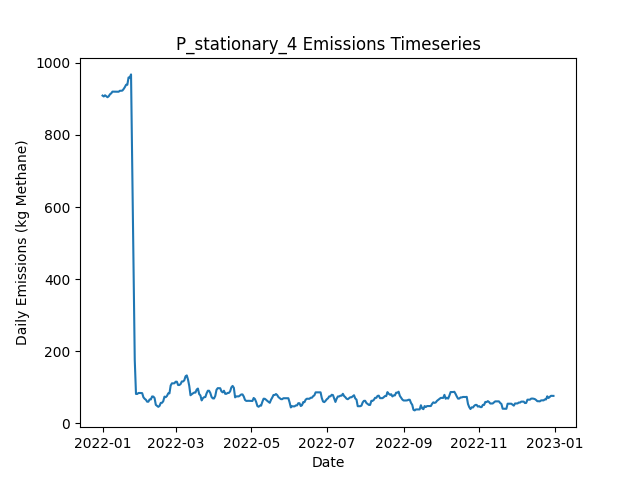

The table this chart was drawn from, first rows:
Date, Daily Emissions (Kg Methane), Daily Mitigable Emissions (Kg Methane), Daily Non-Mitigable Emissions (Kg Methan…, Daily Cost ($), Active Leaks, New Leaks, Leaks Repaired, Leaks Naturally Repaired, Leaks Tagged, Daily Repair Cost ($), Daily Natural Repair Cost ($), stationary Deployment Cost ($), stationary Sites flagged for Follow-Up, stationary Leaks tagged for repair, stationary Sites Visited, stationary Travel Time (Minutes), stationary Survey Time (Minutes), OGI_FU Deployment Cost ($), OGI_FU Sites flagged for Follow-Up, OGI_FU Leaks tagged for repair, OGI_FU Sites Visited, OGI_FU Travel Time (Minutes), OGI_FU Survey Time (Minutes)
2022-01-01, 909, 909, 0, 6030, 344, 344, 0, 0, 0.00000, 0.00000, 0.00000, 6030, 0, , 10, 0, 0, 0.00000, , 0, 0, 0, 0
2022-01-02, 906.5, 906.5, 0, 30, 344, 1, 0, 1, 0.00000, 0.00000, 200, 30, 0, , 10, 0, 0, 0.00000, , 0, 0, 0, 0
2022-01-03, 909.9, 909.9, 0, 30, 344, 2, 0, 2, 0.00000, 0.00000, 400, 30, 0, , 10, 0, 0, 0.00000, , 0, 0, 0, 0
2022-01-04, 907.2, 907.2, 0, 30, 343, 0, 0, 1, 0.00000, 0.00000, 200, 30, 0, , 10, 0, 0, 0.00000, , 0, 0, 0, 0
2022-01-05, 904.5, 904.5, 0, 30, 342, 0, 0, 1, 0.00000, 0.00000, 200, 30, 0, , 10, 0, 0, 0.00000, , 0, 0, 0, 0
2022-01-06, 907.2, 907.2, 0, 30, 343, 1, 0, 0, 0.00000, 0.00000, 0.00000, 30, 0, , 10, 0, 0, 0.00000, , 0, 0, 0, 0
2022-01-07, 912.6, 912.6, 0, 30, 345, 2, 0, 0, 0.00000, 0.00000, 0.00000, 30, 0, , 10, 0, 0, 0.00000, , 0, 0, 0, 0
2022-01-08, 915.2, 915.2, 0, 30, 346, 1, 0, 0, 0.00000, 0.00000, 0.00000, 30, 0, , 10, 0, 0, 0.00000, , 0, 0, 0, 0
2022-01-09, 919.9, 919.9, 0, 30, 346, 2, 0, 2, 0.00000, 0.00000, 400, 30, 0, , 10, 0, 0, 0.00000, , 0, 0, 0, 0
2022-01-10, 919.9, 919.9, 0, 1030, 346, 0, 0, 0, 63, 0.00000, 0.00000, 30, 10, , 10, 0, 0, 1000, , 63, 3, 120, 360
2022-01-11, 919.9, 919.9, 0, 1030, 346, 1, 0, 1, 61, 0.00000, 200, 30, 0, , 10, 0, 0, 1000, , 61, 3, 120, 360
2022-01-12, 919.7, 919.7, 0, 1030, 345, 0, 0, 1, 58, 0.00000, 200, 30, 0, , 10, 0, 0, 1000, , 58, 3, 120, 360
2022-01-13, 919.7, 919.7, 0, 530, 345, 0, 0, 0, 22, 0.00000, 0.00000, 30, 0, , 10, 0, 0, 500, , 22, 1, 30, 120
2022-01-14, 919.7, 919.7, 0, 30, 345, 0, 0, 0, 0.00000, 0.00000, 0.00000, 30, 0, , 10, 0, 0, 0.00000, , 0, 0, 0, 0
2022-01-15, 922.4, 922.4, 0, 30, 346, 1, 0, 0, 0.00000, 0.00000, 0.00000, 30, 0, , 10, 0, 0, 0.00000, , 0, 0, 0, 0
2022-01-16, 922.4, 922.4, 0, 30, 346, 0, 0, 0, 0.00000, 0.00000, 0.00000, 30, 0, , 10, 0, 0, 0.00000, , 0, 0, 0, 0
2022-01-17, 922.8, 922.8, 0, 30, 347, 1, 0, 0, 0.00000, 0.00000, 0.00000, 30, 0, , 10, 0, 0, 0.00000, , 0, 0, 0, 0
2022-01-18, 927.1, 927.1, 0, 30, 349, 2, 0, 0, 0.00000, 0.00000, 0.00000, 30, 0, , 10, 0, 0, 0.00000, , 0, 0, 0, 0
2022-01-19, 932.5, 932.5, 0, 1030, 351, 2, 0, 0, 65, 0.00000, 0.00000, 30, 10, , 10, 0, 0, 1000, , 65, 3, 120, 360
2022-01-20, 938.9, 938.9, 0, 1030, 353, 2, 0, 0, 63, 0.00000, 0.00000, 30, 0, , 10, 0, 0, 1000, , 63, 3, 120, 360
2022-01-21, 938.9, 938.9, 0, 1030, 353, 0, 0, 0, 59, 0.00000, 0.00000, 30, 0, , 10, 0, 0, 1000, , 59, 3, 120, 360
2022-01-22, 959.3, 959.3, 0, 530, 357, 5, 0, 1, 24, 0.00000, 200, 30, 0, , 10, 0, 0, 500, , 24, 1, 30, 120
2022-01-23, 959.3, 959.3, 0, 30, 357, 0, 0, 0, 0.00000, 0.00000, 0.00000, 30, 0, , 10, 0, 0, 0.00000, , 0, 0, 0, 0
2022-01-24, 967.8, 967.8, 0, 30, 358, 2, 0, 1, 0.00000, 0.00000, 200, 30, 0, , 10, 0, 0, 0.00000, , 0, 0, 0, 0
2022-01-25, 702.3, 702.3, 0, 15830, 280, 1, 79, 0, 0.00000, 15800, 0.00000, 30, 0, , 10, 0, 0, 0.00000, , 0, 0, 0, 0
2022-01-26, 427.5, 427.5, 0, 16630, 198, 1, 83, 0, 0.00000, 16600, 0.00000, 30, 0, , 10, 0, 0, 0.00000, , 0, 0, 0, 0
2022-01-27, 175.9, 175.9, 0, 15230, 124, 2, 76, 0, 0.00000, 15200, 0.00000, 30, 0, , 10, 0, 0, 0.00000, , 0, 0, 0, 0
2022-01-28, 81.56, 81.56, 0, 7430, 93, 1, 32, 0, 6, 6400, 0.00000, 30, 10, , 10, 0, 0, 1000, , 6, 3, 120, 360
2022-01-29, 81.56, 81.56, 0, 1030, 93, 0, 0, 0, 6, 0.00000, 0.00000, 30, 0, , 10, 0, 0, 1000, , 6, 3, 120, 360
2022-01-30, 84.24, 84.24, 0, 1030, 94, 1, 0, 0, 2, 0.00000, 0.00000, 30, 0, , 10, 0, 0, 1000, , 2, 3, 120, 360
2022-01-31, 84.24, 84.24, 0, 530, 94, 0, 0, 0, 4, 0.00000, 0.00000, 30, 0, , 10, 0, 0, 500, , 4, 1, 30, 120
2022-02-01, 84.24, 84.24, 0, 30, 94, 0, 0, 0, 0.00000, 0.00000, 0.00000, 30, 0, , 10, 0, 0, 0.00000, , 0, 0, 0, 0
2022-02-02, 83.79, 83.79, 0, 30, 92, 0, 0, 2, 0.00000, 0.00000, 400, 30, 0, , 10, 0, 0, 0.00000, , 0, 0, 0, 0
2022-02-03, 72.4, 72.4, 0, 630, 89, 0, 3, 0, 0.00000, 600, 0.00000, 30, 0, , 10, 0, 0, 0.00000, , 0, 0, 0, 0
2022-02-04, 68.15, 68.15, 0, 830, 87, 2, 4, 0, 0.00000, 800, 0.00000, 30, 0, , 10, 0, 0, 0.00000, , 0, 0, 0, 0
2022-02-05, 65.47, 65.47, 0, 230, 86, 0, 1, 0, 0.00000, 200, 0.00000, 30, 0, , 10, 0, 0, 0.00000, , 0, 0, 0, 0
2022-02-06, 60.11, 60.11, 0, 1630, 84, 1, 3, 0, 4, 600, 0.00000, 30, 10, , 10, 0, 0, 1000, , 4, 3, 120, 360
2022-02-07, 60.11, 60.11, 0, 1030, 84, 0, 0, 0, 6, 0.00000, 0.00000, 30, 0, , 10, 0, 0, 1000, , 6, 3, 120, 360
2022-02-08, 66.36, 66.36, 0, 1030, 86, 2, 0, 0, 1, 0.00000, 0.00000, 30, 0, , 10, 0, 0, 1000, , 1, 3, 120, 360
2022-02-09, 66.36, 66.36, 0, 530, 86, 0, 0, 0, 1, 0.00000, 0.00000, 30, 0, , 10, 0, 0, 500, , 1, 1, 30, 120
2022-02-10, 74.63, 74.63, 0, 30, 90, 4, 0, 0, 0.00000, 0.00000, 0.00000, 30, 0, , 10, 0, 0, 0.00000, , 0, 0, 0, 0
2022-02-11, 74.41, 74.41, 0, 30, 89, 0, 0, 1, 0.00000, 0.00000, 200, 30, 0, , 10, 0, 0, 0.00000, , 0, 0, 0, 0
2022-02-12, 70.16, 70.16, 0, 830, 86, 1, 4, 0, 0.00000, 800, 0.00000, 30, 0, , 10, 0, 0, 0.00000, , 0, 0, 0, 0
2022-02-13, 51.39, 51.39, 0, 830, 81, 0, 4, 1, 0.00000, 800, 200, 30, 0, , 10, 0, 0, 0.00000, , 0, 0, 0, 0
2022-02-14, 48.49, 48.49, 0, 230, 79, 0, 1, 1, 0.00000, 200, 200, 30, 0, , 10, 0, 0, 0.00000, , 0, 0, 0, 0
2022-02-15, 45.81, 45.81, 0, 1230, 78, 0, 1, 0, 3, 200, 0.00000, 30, 10, , 10, 0, 0, 1000, , 3, 3, 120, 360
2022-02-16, 48.49, 48.49, 0, 1030, 79, 1, 0, 0, 6, 0.00000, 0.00000, 30, 0, , 10, 0, 0, 1000, , 6, 3, 120, 360
2022-02-17, 56.76, 56.76, 0, 1030, 80, 1, 0, 0, 0.00000, 0.00000, 0.00000, 30, 0, , 10, 0, 0, 1000, , 0, 3, 120, 360
2022-02-18, 56.98, 56.98, 0, 530, 81, 1, 0, 0, 0.00000, 0.00000, 0.00000, 30, 0, , 10, 0, 0, 500, , 0, 1, 30, 120
2022-02-19, 61.45, 61.45, 0, 30, 84, 3, 0, 0, 0.00000, 0.00000, 0.00000, 30, 0, , 10, 0, 0, 0.00000, , 0, 0, 0, 0
2022-02-20, 74.19, 74.19, 0, 30, 86, 3, 0, 1, 0.00000, 0.00000, 200, 30, 0, , 10, 0, 0, 0.00000, , 0, 0, 0, 0
2022-02-21, 72.62, 72.62, 0, 230, 85, 0, 1, 0, 0.00000, 200, 0.00000, 30, 0, , 10, 0, 0, 0.00000, , 0, 0, 0, 0
2022-02-22, 75.97, 75.97, 0, 430, 85, 2, 2, 0, 0.00000, 400, 0.00000, 30, 0, , 10, 0, 0, 0.00000, , 0, 0, 0, 0
2022-02-23, 83.12, 83.12, 0, 30, 87, 2, 0, 0, 0.00000, 0.00000, 0.00000, 30, 0, , 10, 0, 0, 0.00000, , 0, 0, 0, 0
2022-02-24, 83.12, 83.12, 0, 1030, 87, 0, 0, 0, 5, 0.00000, 0.00000, 30, 10, , 10, 0, 0, 1000, , 5, 3, 120, 360
2022-02-25, 105, 105, 0, 1030, 91, 4, 0, 0, 8, 0.00000, 0.00000, 30, 0, , 10, 0, 0, 1000, , 8, 3, 120, 360
2022-02-26, 111.1, 111.1, 0, 1030, 92, 1, 0, 0, 6, 0.00000, 0.00000, 30, 0, , 10, 0, 0, 1000, , 6, 3, 120, 360
2022-02-27, 111.1, 111.1, 0, 530, 92, 0, 0, 0, 0.00000, 0.00000, 0.00000, 30, 0, , 10, 0, 0, 500, , 0, 1, 30, 120
2022-02-28, 111.1, 111.1, 0, 30, 92, 0, 0, 0, 0.00000, 0.00000, 0.00000, 30, 0, , 10, 0, 0, 0.00000, , 0, 0, 0, 0
2022-03-01, 115.5, 115.5, 0, 30, 93, 1, 0, 0, 0.00000, 0.00000, 0.00000, 30, 0, , 10, 0, 0, 0.00000, , 0, 0, 0, 0
... 305 more rows
